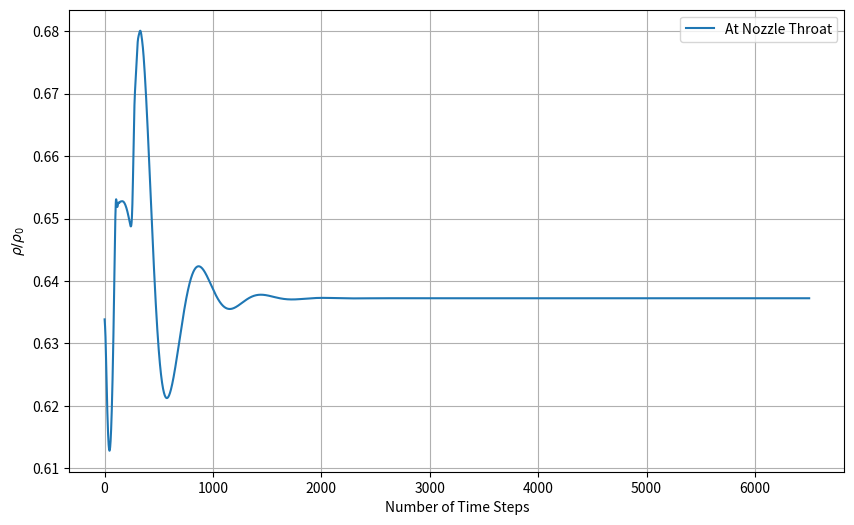
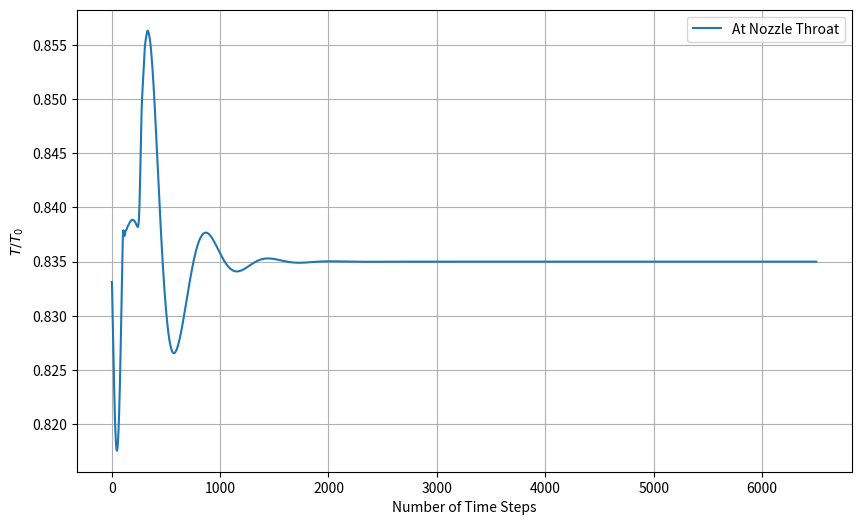
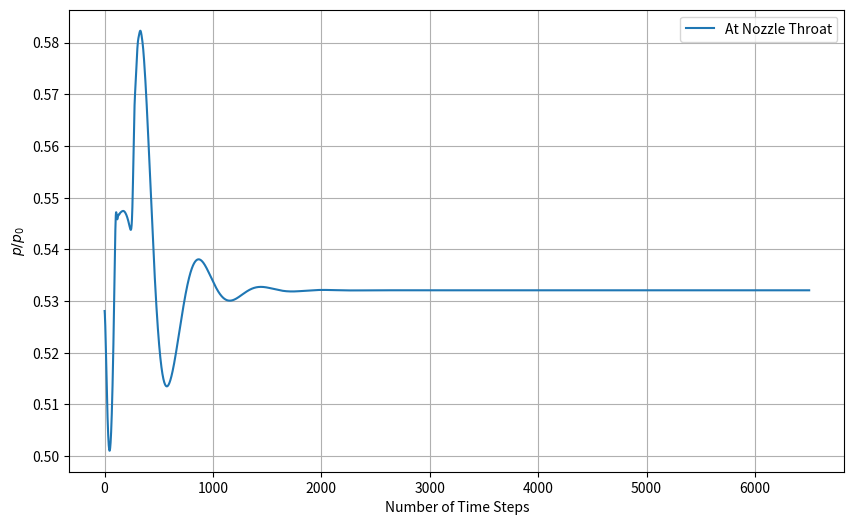
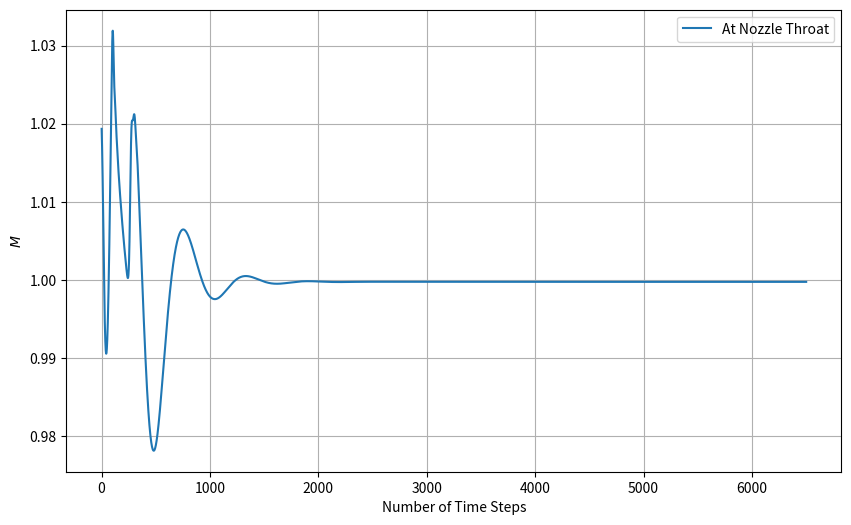
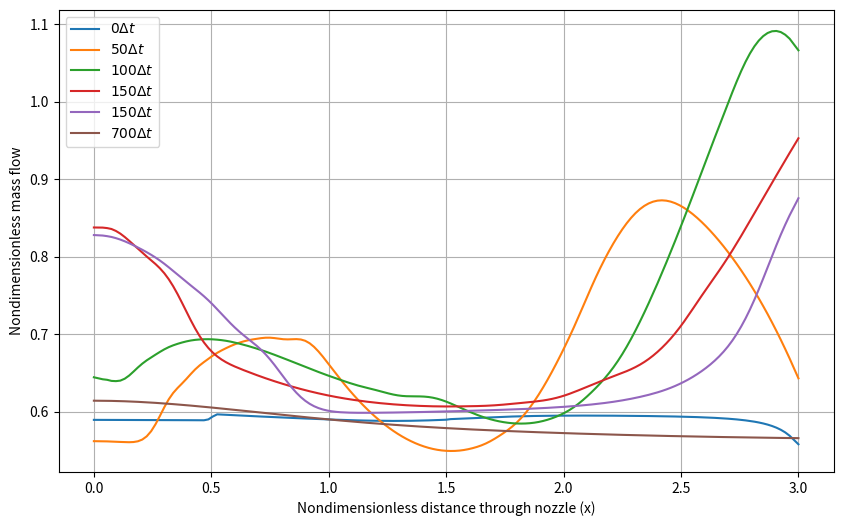
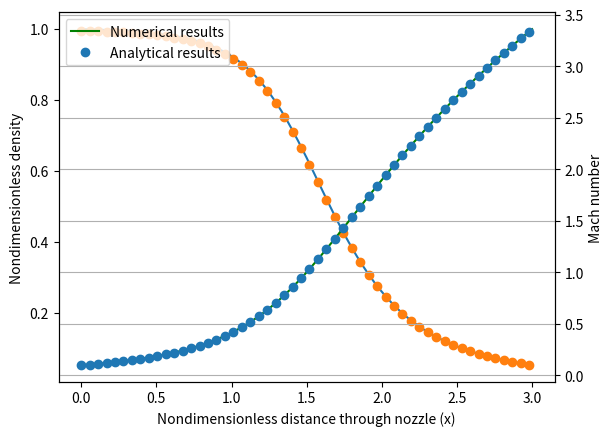

The script that saved these images, in order:
import numpy as np
import pandas as pd
from matplotlib import pyplot as plt
from scipy.optimize import fsolve


C = 0.9  # Courant
gamma = 1.4
L = 3  # m
Nx = 161
dx = L / (Nx-1)
Nt = 6500
x = np.linspace(0, L, Nx)
A_ = 1 + 2.2 * (x - 1.5) ** 2
A = A_/min(A_)

# initials
limit1 = np.where(x >= 0.5)[0][0]
limit2 = np.where(x >= 1.5)[0][0]

rho = np.zeros(len(x))
T = np.zeros(len(x))

for i in range(0,limit1):
    rho[i] = 1
    T[i] = 1
for i in range(limit1,limit2):
    rho[i] = 1-0.366*(x[i]-0.5)
    T[i] = 1 - 0.167 * (x[i] - 0.5)
for i in range(limit2,Nx):
    rho[i] = 0.634-0.3879*(x[i]-1.5)
    T[i] = 0.833-0.3507*(x[i]-1.5)


V = 0.59 / (rho * A)
p = rho*T
U1 = rho * A
U2 = rho * A * V
U3 = rho * (T / (gamma - 1) + gamma / 2 * V ** 2) * A

F1 = U2
F2 = U2 ** 2 / U1 + (gamma - 1) / gamma * (U3 - gamma / 2 * U2 ** 2 / U1)
F3 = gamma * U2 * U3 / U1 - gamma * (gamma - 1) / 2 * U2 ** 3 / U1 ** 2

J2 = np.zeros(len(x) - 1)
dU1dt = np.zeros(len(x) - 1)
dU2dt = np.zeros(len(x) - 1)
dU3dt = np.zeros(len(x) - 1)
dt = min(C * dx / (T[:] ** 0.5 + V[:]))
rho_est = np.zeros(len(x) - 1)
T_est = np.zeros(len(x) - 1)

U1_est = np.zeros(len(x) - 1)
U2_est = np.zeros(len(x) - 1)
U3_est = np.zeros(len(x) - 1)
F1_est = np.zeros(len(x) - 1)
F2_est = np.zeros(len(x) - 1)
F3_est = np.zeros(len(x) - 1)

mass = {}
mass[0] = rho*A*V
pressure = {}
mid = int((Nx-1)/2)


# Analytical calculations
def M_solve(M_, A_):
    return (A_) ** 2 - (1 / M_ ** 2) * (
                ((2 / (gamma + 1)) * (1 + ((gamma - 1) / 2) * M_ ** 2)) ** ((gamma + 1) / (gamma - 1)))


M_an = np.zeros(Nx)

for i in range(Nx):
    guess = 0.2 if x[i] < 1.5 else 2.0
    M_ = fsolve(M_solve, guess, args=(A_[i],))[0]
    M_an[i] = abs(M_)

p_an = (1 + (gamma - 1) / 2 * M_an ** 2) ** (-gamma / (gamma - 1))
rho_an = (1 + (gamma - 1) / 2 * M_an ** 2) ** (-1 / (gamma - 1))
T_an = (1 + (gamma - 1) / 2 * M_an ** 2) ** -1




rho_history = []
T_history = []
p_history = []
M_history = []
for j in range(Nt):
    for i in range(len(x) - 1):
        # Predictor Step
        # J2[i] = (gamma-1)/gamma * (U3[i] - gamma/2 * U2[i]**2/U1[i]) * (A[i]-A[i-1])/dx
        J2[i] = (rho[i] * T[i]) / gamma * ((A[i+1] - A[i]) / dx)
        dU1dt[i] = -(F1[i + 1] - F1[i]) / dx
        dU2dt[i] = -(F2[i + 1] - F2[i]) / dx + J2[i]
        dU3dt[i] = -(F3[i + 1] - F3[i]) / dx
        U1_est[i] = U1[i] + dU1dt[i] * dt
        U2_est[i] = U2[i] + dU2dt[i] * dt
        U3_est[i] = U3[i] + dU3dt[i] * dt
        rho_est[i] = U1_est[i] / A[i]
        T_est[i] = (gamma - 1) * (U3_est[i] / U1_est[i] - gamma / 2 * (U2_est[i] / U1_est[i]) ** 2)
        F1_est[i] = U2_est[i]
        F2_est[i] = U2_est[i] ** 2 / U1_est[i] + (gamma - 1) / gamma * (U3_est[i] - gamma / 2 * U2_est[i] ** 2 / U1_est[i])
        # F3_est[i] = gamma * U2_est[i] * U3_est[i] / U1_est[i] - gamma*(gamma-1)/2 * U2_est[i]**3 / U1_est[i]**2
        F3_est[i] = gamma * U2_est[i] * U3_est[i] / U1_est[i] - gamma * (gamma - 1) / 2 * (U2_est[i] / U1_est[i]) ** 2 * U2_est[i]

        # Corrector Step
    for i in range(1, len(x) - 1):
        dU1dt_est = -(F1_est[i] - F1_est[i - 1]) / dx
        dU2dt_est = -(F2_est[i] - F2_est[i - 1]) / dx + 1 / gamma * rho_est[i] * T_est[i] * (A[i] - A[i - 1]) / dx
        dU3dt_est = -(F3_est[i] - F3_est[i - 1]) / dx
        dU1_av = 0.5 * (dU1dt[i] + dU1dt_est)
        dU2_av = 0.5 * (dU2dt[i] + dU2dt_est)
        dU3_av = 0.5 * (dU3dt[i] + dU3dt_est)

        U1[i] = U1[i] + dU1_av * dt
        U2[i] = U2[i] + dU2_av * dt
        U3[i] = U3[i] + dU3_av * dt

        rho[i] = U1[i] / A[i]
        V[i] = U2[i] / U1[i]
        T[i] = (gamma - 1) * (U3[i] / U1[i] - gamma / 2 * V[i] ** 2)

        # Boundary Conditions
        U1[0] = A[0]
        U2[0] = 2 * U2[1] - U2[2]
        V[0] = U2[0] / U1[0]
        U3[0] = U1[0] * (T[0] / (gamma - 1) + gamma / 2 * V[0] ** 2)
        rho[0] = 1
        T[0] = 1


        U1[-1] = 2 * U1[-2] - U1[-3]
        U2[-1] = 2 * U2[-2] - U2[-3]
        U3[-1] = 2 * U3[-2] - U3[-3]
        rho[-1] = U1[-1] / A[-1]
        V[-1] = U2[-1]/U1[-1]
        T[-1] = (gamma - 1) * (U3[-1] / U1[-1] - gamma / 2 * V[-1] ** 2)

    mass_flow = rho * V * A

    F1 = U2
    F2 = U2 ** 2 / U1 + (gamma - 1) / gamma * (U3 - gamma / 2 * U2 ** 2 / U1)
    F3 = gamma * U2 * U3 / U1 - gamma * (gamma - 1) / 2 * U2 ** 3 / U1 ** 2

    p = rho*T
    M = V/(T**0.5)

    if j == 0 or j == 49 or j == 99 or j == 149 or j == 199 or j == 699:
        mass[j] = mass_flow

    rho_history.append(rho[mid])
    T_history.append(T[mid])
    p_history.append(p[mid])
    M_history.append(M[mid])



# Tab. 7.3
print(x.T[:10], A.T[:10], rho[:10].T, V[:10].T, T[:10].T, p[:10].T, M[:10].T, mass_flow[:10].T)

# Tab. 7.4
print(np.round(np.array((x.T[:10], A.T[:10], rho[:10].T, rho_an[:10], np.abs(rho[:10]-rho_an[:10])/rho[:10]*100, M[:10].T, M_an[:10].T, np.abs(M[:10]-M_an[:10])/M[:10]*100)),3))

# Tab. 7.5
# results can be found on Tab. 7.6 if the grid points are changed

# # # Tab. 7.6
print(f"Density numerical = {rho[int(mid)]}, Density analytical = {rho_an[int(mid)]} for C = {C} at GRID POINT {int(mid+1)}")
print(f"Temperature numerical = {T[int(mid)]}, Temperature analytical = {T_an[int(mid)]} for C = {C} at GRID POINT {int(mid+1)}")
print(f"Pressure numerical = {p[int(mid)]}, Pressure analytical = {p_an[int(mid)]} for C = {C} at GRID POINT {int(mid+1)}")
print(f"Mach numerical = {M[int(mid)]}, Mach analytical = {M_an[int(mid)]} for C = {C} at GRID POINT {int(mid+1)}")



#
# # Fig. 7.9
plt.figure(figsize=(10, 6))
plt.plot(range(1, len(rho_history) + 1), rho_history, label="At Nozzle Throat")
plt.xlabel("Number of Time Steps")
plt.ylabel(r"$\rho / \rho_0$")
plt.legend()
plt.grid()
plt.show()

plt.figure(figsize=(10, 6))
plt.plot(range(1, len(T_history) + 1), T_history, label="At Nozzle Throat")
plt.xlabel("Number of Time Steps")
plt.ylabel(r"$T / T_0$")
plt.legend()
plt.grid()
plt.show()

plt.figure(figsize=(10, 6))
plt.plot(range(1, len(p_history) + 1), p_history, label="At Nozzle Throat")
plt.xlabel("Number of Time Steps")
plt.ylabel(r"$p / p_0$")
plt.legend()
plt.grid()
plt.show()

plt.figure(figsize=(10, 6))
plt.plot(range(1, len(M_history) + 1), M_history, label="At Nozzle Throat")
plt.xlabel("Number of Time Steps")
plt.ylabel(r"$M$")
plt.legend()
plt.grid()
plt.show()
#
# Fig. 7.10
# plt.figure(figsize=(10, 6))
# plt.plot(range(1, len(drdt_av_history) + 1), drdt_av_history, label=r"$|(\frac{d\rho}{dt})_{avg}|$")
# plt.plot(range(1, len(dVdt_av_history) + 1), dVdt_av_history, label=r"$|(\frac{dV}{dt})_{avg}|$")
# plt.xlabel("Number of Time Steps")
# plt.ylabel("Residual")
# plt.title(f"Dimensionless time derivatives at Grid Point {int(mid+1)} Over Time")
# plt.legend()
# plt.grid()
# plt.show()



# # Fig. 7.11
plt.figure(figsize=(10, 6))
plt.plot(x,mass[0], label=r"$0\Delta t$")
plt.plot(x,mass[49], label=r"$50\Delta t$")
plt.plot(x,mass[99], label=r"$100\Delta t$")
plt.plot(x,mass[149], label=r"$150\Delta t$")
plt.plot(x,mass[199], label=r"$150\Delta t$")
plt.plot(x,mass[699], label=r"$700\Delta t$")
plt.xlabel("Nondimensionless distance through nozzle (x)")
plt.ylabel("Nondimensionless mass flow")
plt.legend()
plt.grid()
plt.show()
#
# # Fig. 7.12
fig, ax1 = plt.subplots()
ax1.plot(x, rho, label="Numerical results")
ax1.plot(x[::3], rho_an[::3], 'o', label="Analytical results")
ax1.set_xlabel("Nondimensionless distance through nozzle (x)")
ax1.set_ylabel("Nondimensionless density")
ax2 = ax1.twinx()
ax2.plot(x, M, 'g', label="Numerical results")
ax2.plot(x[::3], M_an[::3],'o', label="Analytical results")
ax2.set_ylabel("Mach number")
plt.legend()
plt.grid()
plt.show()
